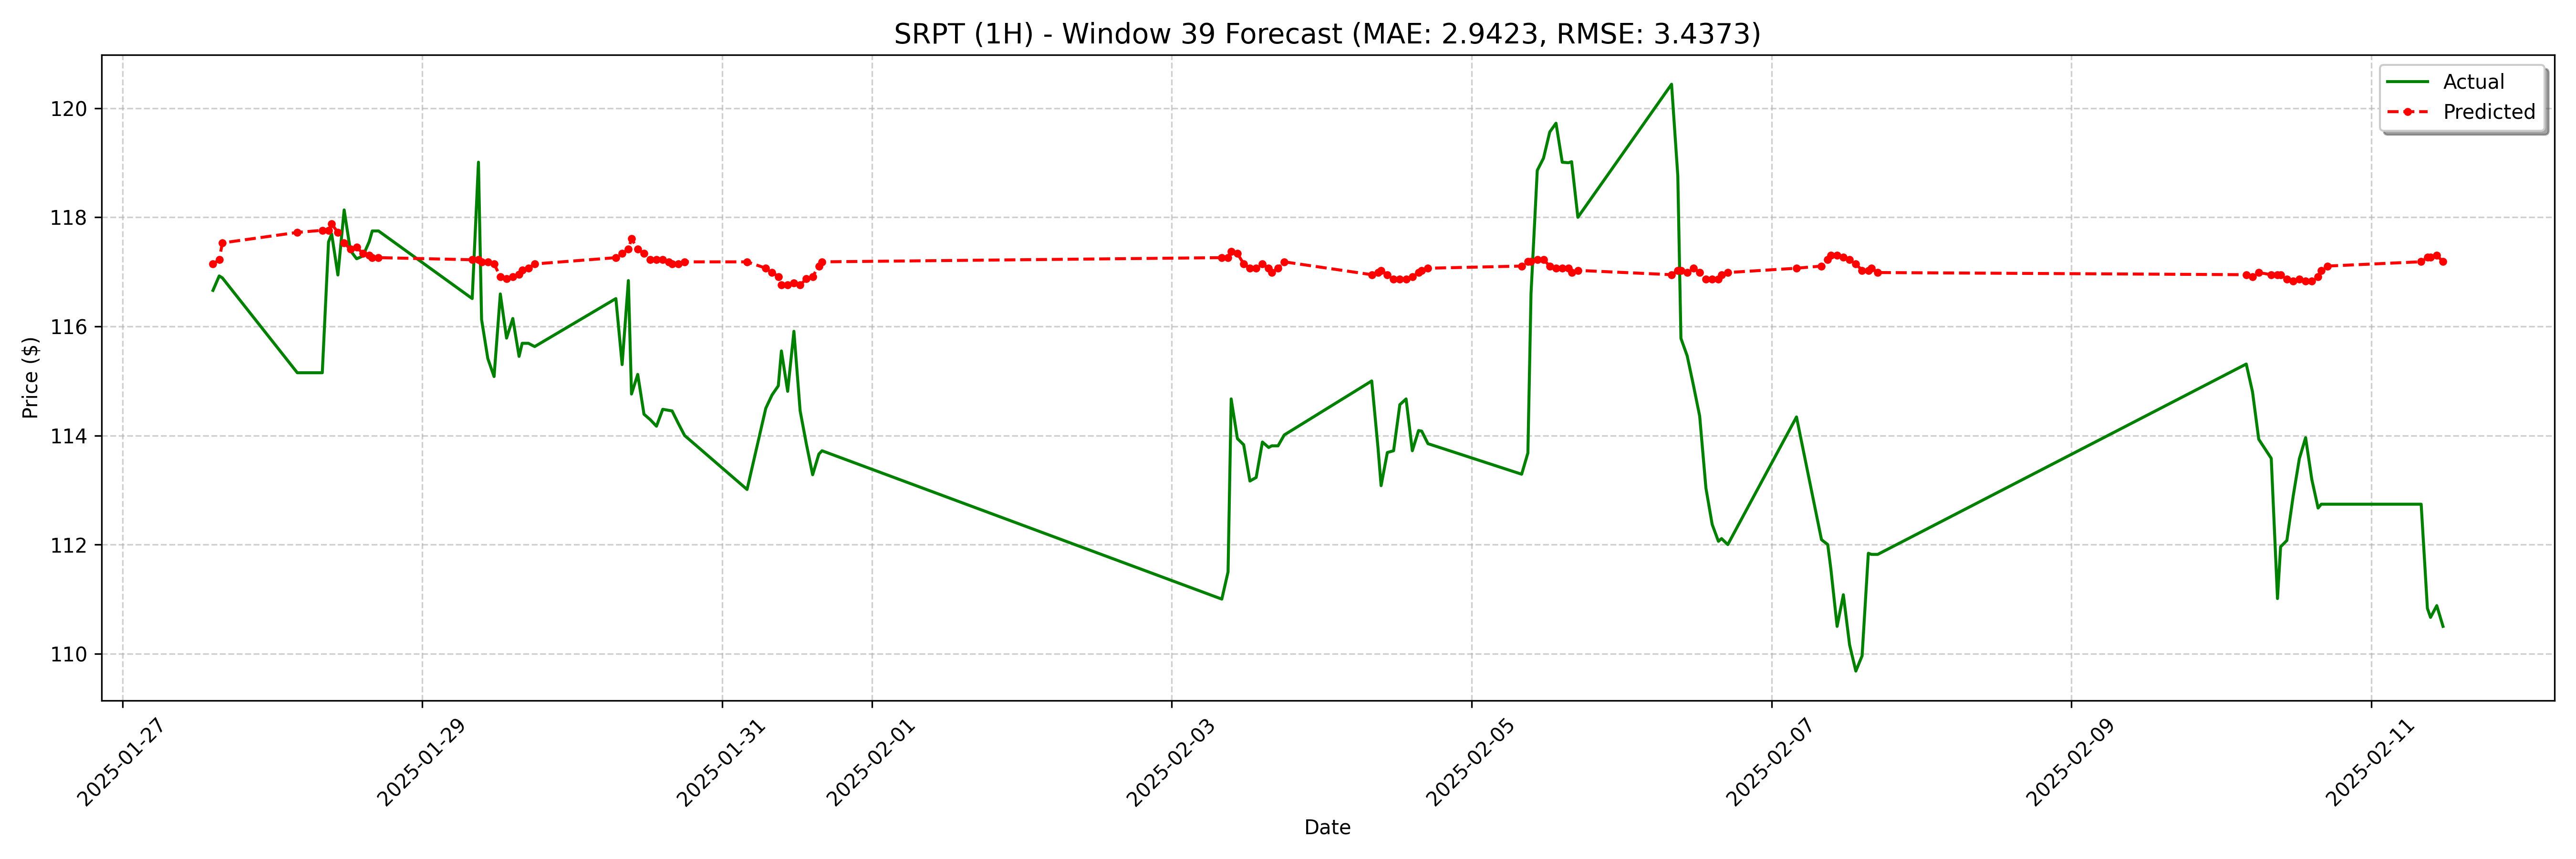

Source data for this figure (header and first rows):
date, actual, forecast
2025-01-27 14:30:00-05:00, 116.7, 117.1
2025-01-27 15:30:00-05:00, 116.9, 117.2
2025-01-27 16:00:00-05:00, 116.9, 117.5
2025-01-28 04:00:00-05:00, 115.2, 117.7
2025-01-28 08:00:00-05:00, 115.2, 117.8
2025-01-28 09:00:00-05:00, 117.5, 117.8
2025-01-28 09:30:00-05:00, 117.7, 117.9
2025-01-28 10:30:00-05:00, 116.9, 117.7
2025-01-28 11:30:00-05:00, 118.1, 117.5
2025-01-28 12:30:00-05:00, 117.4, 117.4
2025-01-28 13:30:00-05:00, 117.2, 117.5
2025-01-28 14:30:00-05:00, 117.3, 117.3
2025-01-28 15:30:00-05:00, 117.5, 117.3
2025-01-28 16:00:00-05:00, 117.8, 117.3
2025-01-28 17:00:00-05:00, 117.8, 117.3
2025-01-29 08:00:00-05:00, 116.5, 117.2
2025-01-29 09:00:00-05:00, 119, 117.2
2025-01-29 09:30:00-05:00, 116.1, 117.2
2025-01-29 10:30:00-05:00, 115.4, 117.2
2025-01-29 11:30:00-05:00, 115.1, 117.1
2025-01-29 12:30:00-05:00, 116.6, 116.9
2025-01-29 13:30:00-05:00, 115.8, 116.9
2025-01-29 14:30:00-05:00, 116.1, 116.9
2025-01-29 15:30:00-05:00, 115.5, 117
2025-01-29 16:00:00-05:00, 115.7, 117
2025-01-29 17:00:00-05:00, 115.7, 117.1
2025-01-29 18:00:00-05:00, 115.6, 117.1
2025-01-30 07:00:00-05:00, 116.5, 117.3
2025-01-30 08:00:00-05:00, 115.3, 117.3
2025-01-30 09:00:00-05:00, 116.8, 117.4
2025-01-30 09:30:00-05:00, 114.8, 117.6
2025-01-30 10:30:00-05:00, 115.1, 117.4
2025-01-30 11:30:00-05:00, 114.4, 117.3
2025-01-30 12:30:00-05:00, 114.3, 117.2
2025-01-30 13:30:00-05:00, 114.2, 117.2
2025-01-30 14:30:00-05:00, 114.5, 117.2
2025-01-30 15:30:00-05:00, 114.5, 117.2
2025-01-30 16:00:00-05:00, 114.5, 117.1
2025-01-30 17:00:00-05:00, 114.2, 117.1
2025-01-30 18:00:00-05:00, 114.0, 117.2
2025-01-31 04:00:00-05:00, 113, 117.2
2025-01-31 07:00:00-05:00, 114.5, 117.1
2025-01-31 08:00:00-05:00, 114.7, 117
2025-01-31 09:00:00-05:00, 114.9, 116.9
2025-01-31 09:30:00-05:00, 115.5, 116.8
2025-01-31 10:30:00-05:00, 114.8, 116.8
2025-01-31 11:30:00-05:00, 115.9, 116.8
2025-01-31 12:30:00-05:00, 114.5, 116.8
2025-01-31 13:30:00-05:00, 113.8, 116.9
2025-01-31 14:30:00-05:00, 113.3, 116.9
2025-01-31 15:30:00-05:00, 113.7, 117.1
2025-01-31 16:00:00-05:00, 113.7, 117.2
2025-02-03 08:00:00-05:00, 111.0, 117.3
2025-02-03 09:00:00-05:00, 111.5, 117.3
2025-02-03 09:30:00-05:00, 114.7, 117.4
2025-02-03 10:30:00-05:00, 113.9, 117.3
2025-02-03 11:30:00-05:00, 113.8, 117.1
2025-02-03 12:30:00-05:00, 113.2, 117.1
2025-02-03 13:30:00-05:00, 113.2, 117.1
2025-02-03 14:30:00-05:00, 113.9, 117.1
... 68 more rows
